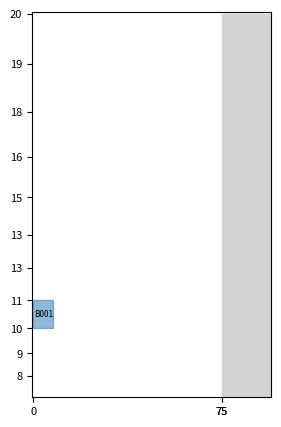
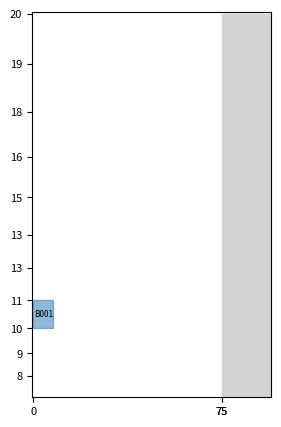
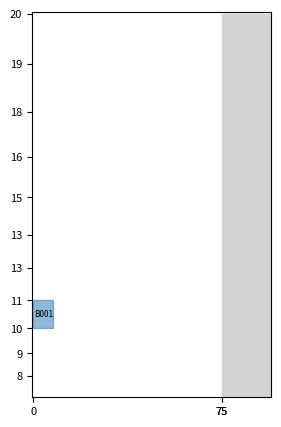

These charts were generated, in order, by the following Python code:
import time

import numpy as np
import matplotlib.pyplot as plt
import matplotlib.colors as mcolors

from datetime import datetime, timedelta

from random import choice, random


class Item:
    def __init__(self, item_id, x, y, length, width, start_time, processing_time, exit_time, color):
        self.item_id = item_id
        self.length = length  # 分段长
        self.width = width  # 分段宽
        start_time = str(start_time).replace('-', '/').strip(' 00:00:00')
        exit_time = str(exit_time).replace('-', '/').strip(' 00:00:00')
        self.start_time = datetime.strptime(start_time, '%Y/%m/%d')  # 最早开工时间
        self.processing_time = processing_time  # 加工周期
        self.exit_time = datetime.strptime(exit_time, '%Y/%m/%d')  # 最早出场时间
        self.x = x  # 物品的 x 坐标
        self.y = y  # 物品的 y 坐标
        self.color = color  # 可选：为物品添加颜色属性

    def __str__(self):
        return f"Item ID: {self.item_id}, Size: ({self.length}m x {self.width}m), Bound:({self.x + self.width},{self.y + self.length})" \
               f"Start Time: {self.start_time}, Processing Time: {self.processing_time} days, " \
               f"Exit Time: {self.exit_time}"

    # 可以根据需要添加其他方法，例如移动物品或检查物品与其他物品的冲突
    def get_rectangle(self):
        """
        获取物品的矩形形状。

        返回：
        - (left, top, right, bottom) 元组表示矩形的左上角和右下角坐标
        """
        left = self.x
        top = self.y
        right = self.x + self.width
        bottom = self.y + self.length
        return left, top, right, bottom

    def move(self, x, y):
        self.x = x
        self.y = y


class WarehouseEnvironment:
    def __init__(self, width, height, number, time='2017/9/1'):
        self.prev_target_position = (0, 0)
        self.width = width
        self.height = height
        self.number = number
        self.segment_heights = [20, 19, 18, 16, 15, 13, 13, 11, 10, 9, 8]  # 存储已添加物品的分段高度
        self.grid = np.zeros((height, width + 20), dtype=object)
        self.agent = Item('agent', 0, 0, 1, 1, time, 0, time, 'red')
        self.agent_position = self.agent.x, self.agent.y
        self.items = {}
        self.colors = list(mcolors.TABLEAU_COLORS)
        self.road = {'x': width, 'width': 20, 'color': 'lightgray'}  # 道路属性
        self.target_position = (0, 0)  # 目标位置列表
        self.current_time = datetime.strptime(time, '%Y/%m/%d')  # 最早出场时间
        self.agent_has_item = False
        self.carried_item = None
        self.item = Item('tmp', self.agent.x, self.agent.y, 1, 1, '2017/9/1', 0, '2017/9/1', 'red')
        self.task_positions = []
        self.initial_state = {
            'agent_position': self.agent_position,
            'target_positions': self.target_position,
        }
        self.cache_items = []
        self.interfering_items = []
        self.start_time = datetime.now()
        self.get_target_position()

    def get_target_position(self, x=0, y=0):
        self.target_position = (x, y)

    def simulate_time_passage(self):
        # 判断是否过了1秒，如果是，增加一分钟
        start_time = self.start_time.second
        end_time = datetime.now().second
        hours = abs(int(end_time - start_time))
        self.current_time += timedelta(hours=hours)

    def get_state(self):
        agent_position = self.agent_position  # 代理机器人的位置
        target_positions = self.target_position  # 目标位置

        state = {
            'agent_position': agent_position,
            'target_positions': target_positions
        }

        return state

    def binary_forward(self):
        move_x_distance = 1  # 默认移动距离
        move_y_distance = 1  # 默认移动距离
        distance_x_to_target = abs(self.agent.x - self.target_position[0])
        distance_y_to_target = abs(self.agent.y - self.target_position[1])

        if distance_x_to_target > self.width / 2:
            move_x_distance = int(distance_x_to_target / 2)  # 如果距离大于20，则调整移动距离
        elif distance_x_to_target > self.width / 4 < self.width / 2:
            move_x_distance = int(distance_x_to_target / 2)
        elif distance_x_to_target > self.width / 8 < self.width / 4:
            move_x_distance = int(distance_x_to_target / 2)
        elif distance_x_to_target > self.width / 16 < self.width / 8:
            move_x_distance = int(distance_x_to_target / 2)

        if distance_y_to_target > self.height / 2:
            move_y_distance = int(distance_y_to_target / 2)
        elif distance_y_to_target > self.height / 4 < self.height / 2:
            move_y_distance = int(distance_y_to_target / 2)
        elif distance_y_to_target > self.height / 8 < self.height / 4:
            move_y_distance = int(distance_y_to_target / 2)
        elif distance_y_to_target > self.height / 16 < self.height / 8:
            move_y_distance = int(distance_y_to_target / 2)

        return move_x_distance, move_y_distance

    def step(self, action):
        # if len(self.items) == 0 and len(self.cache_items) == 0 :
        #     done = True
        #     reward = 10000
        #     new_state = self.get_state()
        #     return new_state, reward, done, {}
        if len(self.cache_items) > 0:
            for i in range(len(self.cache_items)):
                item = self.cache_items.pop(i)
                start_time = str(item.start_time).replace('-', '/').strip(' 00:00:00')
                exit_time = str(item.exit_time).replace('-', '/').strip(' 00:00:00')
                if self.check_item(item.item_id, item.x, item.y, item.length, item.width, start_time,
                                   item.processing_time, exit_time):
                    break
                else:
                    break
        move_x_distance, move_y_distance = self.binary_forward()
        reward = 0

        if self.target_position == (0, 0):
            if len(self.items) == 0:
                done = True
                reward = 10000
                new_state = self.get_state()
                return new_state, reward, done, {}
            # 随机获取一个物品的坐标
            value = np.random.choice(list(self.items.values()))
            item = self.items.get((value.x, value.y))
            self.item = item
            for k, v in self.items.items():
                print(k, v.item_id)
            self.remove_item(item)

            # 获取目标位置
            self.get_target_position(self.item.x, self.item.y)

        # 记录之前的代理机器人位置
        if self.agent.x > self.target_position[0]:
            reward -= 100
        if self.agent.y > self.target_position[1]:
            reward -= 100

        # 执行动作并更新环境状态
        if action == 0:  # 代理机器人向上移动
            self.agent_position = (self.agent.x, max(0, self.agent.y - move_y_distance))
            self.agent.x, self.agent.y = self.agent_position
            time.sleep(0.001 * move_y_distance)  # 模拟移动的时间
        elif action == 1:  # 代理机器人向下移动
            self.agent_position = (self.agent.x, min(self.height, self.agent.y + move_y_distance))
            self.agent.x, self.agent.y = self.agent_position
            time.sleep(0.001 * move_y_distance)
        elif action == 2:  # 代理机器人向左移动
            self.agent_position = (max(0, self.agent.x - move_x_distance), self.agent.y)
            self.agent.x, self.agent.y = self.agent_position
            time.sleep(0.001 * move_x_distance)
        elif action == 3:  # 代理机器人向右移动
            self.agent_position = (min(self.width, self.agent.x + move_x_distance), self.agent.y)
            self.agent.x, self.agent.y = self.agent_position
            time.sleep(0.001 * move_x_distance)
        else:
            print("Invalid action!")
            reward = -100

            # # 更新carried_item的位置
            # if self.agent_has_item:
            #     self.carried_item.move(self.agent.x, self.agent.y)

        # 计算奖励
        x_distance_to_target = abs(self.agent.x - self.target_position[0])
        y_distance_to_target = abs(self.agent.y - self.target_position[1])
        reward += 200.0 - x_distance_to_target - y_distance_to_target  # 根据距离计算奖励

        if self.agent_position == self.target_position:
            # 代理机器人到达目标位置
            self.agent = self.item
            if len(self.agent.item_id) < 10:
                self.agent.item_id = 'agent_' + str(self.item.item_id)
            self.agent.color = 'red'
            reward += 300  # 到达目标位置的奖励
            if self.target_position[0] >= 75:
                # 根据目标坐标找到item
                for (k, v) in self.items.items():
                    if k[0] == self.prev_target_position[0] and k[1] == self.prev_target_position[1]:
                        item = v
                        # self.move_to_target_position(item, self.agent_position)
                        # 修改状态表示代理机器人携带物品
                        # self.agent_has_item = True
                        # self.carried_item = item
                        self.item = self.getInitItem()
                        self.render()
                        reward += 800  # 成功搬运物品的奖励
                        break
                self.target_position = (0, 0)
                done = True  # 任务完成
            else:
                self.prev_target_position = self.target_position
                self.target_position = self.width, self.agent.y
                done = False
        else:
            done = False
        # 在代理机器人移动过程中检测冲突
        for other_item in self.items.values():
            # print(self.agent.item_id.strip('agent_'))
            print(len(self.task_positions))
            if other_item.item_id.strip('agent_') != self.agent.item_id.strip('agent_') and self.check_collision(
                    self.agent, other_item) and len(self.task_positions) == 0:
                # 处理冲突
                print(
                    f"冲突发生：代理机器人携带的物品与其他物品冲突  " + other_item.item_id.strip('agent_') + "     " +
                    self.agent.item_id.strip('agent_'))

                # # 随机选择一种处理方式
                # random_action = choice(
                #     [self.handle_conflict_1, self.handle_conflict_2, self.handle_conflict_3])
                #
                # # 执行随机选择的处理方式
                # random_action(other_item)
                self.handle_conflict_2(other_item)

        self.simulate_time_passage()
        # 更新状态
        new_state = self.get_state()
        self.clean_on_road()
        print("现在的物品有:")
        for k, v in self.items.items():
            print(k, v.item_id)
        #        self.remove_item_by_id(item_id)
        self.render()  # 更新环境
        return new_state, reward, done, {}

    def remove_item_by_id(self, item_id):
        """
        根据ID删除物品
        """
        for k, v in self.items.items():
            if v.item_id == item_id:
                self.remove_item(v)
                break

    def handle_conflict_1(self, interfering_item):
        """
        处理冲突的方式1：重新放置干涉方块
        """

        # self.task_positions.append((self.agent.x, self.agent.y))
        self.task_positions.append((interfering_item.x, interfering_item.y))
        self.remove_item(interfering_item)
        self.items.update({(self.agent.x, self.agent.y): self.agent})
        self.item = interfering_item
        self.agent = self.item
        self.agent.color = 'red'

        print("冲突解决1： 现在的agent携带的物品是  " + self.agent.item_id.strip('agent_'))
        print("冲突解决1： 现在的Item携带的物品是  " + self.item.item_id.strip('agent_'))
        # self.target_position = self.task_positions.pop(-1)
        self.task_positions.append((75, interfering_item.y))
        print("任务位置有： ")
        print(self.task_positions)

    def handle_conflict_2(self, interfering_item):
        """
        处理冲突的方式2：移动至相邻的上下行
        """
        # 对于每个与目标方块冲突的干涉方块，检查上下行是否有位置
        self.task_positions.append((self.agent.x, self.agent.y))
        target_row = self.get_target_row(interfering_item)
        self.task_positions.append((interfering_item.x, interfering_item.y + target_row))
        if target_row is not None:
            # 移动干涉方块至相邻的上下行中
            self.target_position = self.task_positions.pop(-1)
        # 待目标方块搬出后，不将这些干涉方块放回原所在行

    def handle_conflict_3(self, interfering_item):
        """
        处理冲突的方式3：直接从邻行搬出
        """
        # 对于每个与目标方块冲突的干涉方块，检查上下行是否有位置
        self.task_positions.append((self.agent.x, self.agent.y))
        target_row = self.get_target_row(interfering_item)
        self.task_positions.append((interfering_item.x, interfering_item.y + target_row))
        if target_row is not None:
            # 移动干涉方块至相邻的上下行中
            self.target_position = self.task_positions.pop(-1)


    def get_target_row(self, current_item):
        """
        获取目标方块上下行中的一个可用行

        Parameters:
            current_row (int): 当前行号

        Returns:
            target_row (int): 目标方块上下行中的一个可用行，如果没有可用行则返回 None
            :param current_item:
        """
        # 检查移动到上面的行是否会发生冲突
        index = self.segment_heights.index(current_item.length)
        upper_row = self.segment_heights[index - 1]
        if not self.is_conflict_with_target(upper_row, current_item):
            return upper_row

        # 检查移动到下面的行是否会发生冲突
        lower_row = self.segment_heights[index + 1]
        if not self.is_conflict_with_target(lower_row, current_item):
            return lower_row

        # 如果上面和下面的行都会发生冲突，则返回 None 表示没有可用行
        return None

    def is_conflict_with_target(self, target_row, current_item):
        """
        检查移动到目标行是否会发生冲突

        Parameters:
            target_row (int): 目标行号

        Returns:
            is_conflict (bool): 是否与目标发生冲突，如果发生冲突则为 True，否则为 False
            :param target_row:
            :param item:
        """
        # 在这里添加检查冲突的逻辑，例如检查与其他物体的碰撞等
        item = Item(current_item.item_id, current_item.x, current_item.y + target_row, current_item.length,
                    current_item.width,
                    current_item.start_time, current_item.processing_time, current_item.exit_time, current_item.color)

        is_conflict = self.check_collision(current_item, item)

        return is_conflict

    def reset(self):
        # Reset the environment to its initial state
        self.agent_position = (0, 0)
        self.items = {}
        self.grid = np.zeros((self.height, self.width), dtype=int)
        state = self.initial_state  # Reset the state to the initial state
        return state

    """
    添加物品到 环境当中
    """

    def add_item(self, item_id, x, y, length, width, start_time, processing_time, exit_time):
        if len(self.items) >= self.number:
            # 如果空地上的物品数量已经达到限制，你可以采取适当的操作，例如引发异常
            raise ValueError("空地上的物品数量已经达到限制")
        item_color = self.colors[len(self.items) % len(self.colors)]
        item = Item(item_id, x, y, length, width, start_time, processing_time, exit_time, item_color)
        return item

    # 在 remove_item 方法中添加如下行
    def remove_item(self, item):
        """
        从场地中移除物品
        """
        position = (item.x, item.y)
        del self.items[position]

    def check_item(self, item_id, x, y, length, width, start_time, processing_time, exit_time):
        """
        检查到达的物品对象。
        如果物品的到达时间早于当前时间，则将物品添加到环境中。
        如果物品的到达时间晚于当前时间，则将物品添加到缓存列表中。等到时间到达时再将物品添加到环境中。

        参数：
        - item: 到达的物品对象

        返回：
        - 无返回值
        """
        item = self.add_item(item_id, x, y, length, width, start_time, processing_time, exit_time)

        # # 检查相同 y 坐标的物品
        # com_y_items = self.filter_item_by_y(item.y)
        # com_y_items.sort(key=lambda x: x.exit_time, reverse=True)
        #
        # if com_y_items:
        #     # 如果存在相同 y 坐标的物品，则设置添加物品的 x 为前面物品的 x + length
        #     last_item = com_y_items[0]
        #     item.x = last_item.x + last_item.width
        # else:
        #     # 如果不存在相同 y 坐标的物品，则设置添加物品的 x 为 0
        #     item.x = 0

        if self.current_time >= item.start_time:
            size = item.length * item.width
            self.items[(item.x, item.y)] = item
            self.render()
            return True
        else:
            if item not in self.cache_items:
                self.cache_items.append(item)
            return False

    def filter_item_by_y(self, y):
        """
        过滤相同物品的 y 坐标。

        :return: items列表
        """
        items_com = []
        for (k, v) in self.items.items():
            if k[1] == y:
                items_com.append(v)
        return items_com

    def check_collision(self, item1, item2):
        """
        检查两个矩形是否相交。

        参数：
        - rectangle1: 第一个矩形的坐标 (left, top, right, bottom)
        - rectangle2: 第二个矩形的坐标 (left, top, right, bottom)

        返回：
        - 如果矩形相交，则返回 True，否则返回 False
        """
        rectangle1 = item1.get_rectangle()
        rectangle2 = item2.get_rectangle()
        if not (rectangle1[2] < rectangle2[0] or  # 左
                rectangle1[0] > rectangle2[2] or  # 右
                rectangle1[3] < rectangle2[1] or  # 上
                rectangle1[1] > rectangle2[3]):
            return True
        return False

    def clean_on_road(self):
        """
        清除道路上的物品
        :return: item_id
        """
        for (k, v) in self.items.items():
            if k[0] >= 75:
                item_id = v.item_id
                self.remove_item(v)
                return item_id

    def move_to_target_row(self, item, target_row):
        # 检查是否满足条件搬出目标方块
        if item.length <= target_row and abs(item.length - target_row) <= 2:
            # 可以搬出目标方块
            tmp_item = item
            self.remove_item(item)
            start_time = str(item.start_time).replace('-', '/').strip(' 00:00:00')
            exit_time = str(item.exit_time).replace('-', '/').strip(' 00:00:00')

            self.check_item(tmp_item.item_id, tmp_item.x, tmp_item.y - target_row, tmp_item.length,
                            tmp_item.width, start_time,
                            tmp_item.processing_time, exit_time)
        self.render()

    def move_to_target_position(self, item, target_position):
        """
        将物品移动到目标位置

        参数：
        - item: 要移动的物品对象
        - target_position: 目标位置
        返回：
        - 无返回值
        """
        # 检查目标位置是否合法
        if target_position[0] < 0 or target_position[1] < 0 or target_position[0] >= \
                self.width + self.road['width'] or target_position[1] >= self.height:
            raise ValueError("目标位置不合法")

        tmp_item = item

        start_time = str(item.start_time).replace('-', '/').strip(' 00:00:00')
        exit_time = str(item.exit_time).replace('-', '/').strip(' 00:00:00')

        self.check_item(tmp_item.item_id, target_position[0], target_position[1], tmp_item.length,
                        tmp_item.width, start_time,
                        tmp_item.processing_time, exit_time)

    def render(self):
        plt.figure(figsize=(5, 5))
        # 创建 x 轴刻度标签
        x_ticks = [0, self.road['x'], self.width]

        # 绘制刻度标签
        plt.xticks(x_ticks, fontsize=8)
        plt.imshow(np.ones((self.height, self.width + 20)), cmap='binary', interpolation='none', origin='upper')

        # 创建一个列表来存储y轴刻度的位置
        current_y = 0
        y_positions = []
        for i in range(len(self.segment_heights)):
            y_positions.append(current_y)
            current_y += self.segment_heights[i]

        # 设置y轴刻度标签的位置和标签

        plt.yticks(y_positions, self.segment_heights, fontsize=8)
        for (x, y), item in self.items.items():
            rect = plt.Rectangle((x, y), item.width, item.length, color=item.color, alpha=0.5)
            plt.gca().add_patch(rect)
            # 添加文本 "box1" 到方块内部
            text_x = x + item.width / 2
            text_y = y + item.length / 2
            plt.text(text_x, text_y, item.item_id, ha='center', va='center', fontsize=6, color='black')

        road_x = self.road['x']
        road_width = self.road['width']
        road_color = self.road['color']
        road_rect = plt.Rectangle((road_x, 0), road_width, self.height, color=road_color, alpha=1)
        plt.gca().add_patch(road_rect)

        plt.show()

    def get_item_by_id(self, id):
        for item in self.items.values():
            if item.item_id == id:
                return item

    def getInitItem(self):
        init_item = Item('tmp', self.agent.x, self.agent.y, 1, 1, '2017/9/1', 0, '2017/9/1', 'red')
        return init_item


def main():
    # 创建环境实例
    env = WarehouseEnvironment(width=75, height=153, number=50)

    # 示例用法：添加物品并显示环境
    env.check_item('B001', 0, 114, 11, 8, '2017/9/1', 13, '2017/9/22')
    env.render()
    env.check_item('B003', 8, 114, 11, 8, '2017/9/2', 13, '2017/9/22')
    env.check_item('B007', 19, 114, 11, 8, '2017/9/2', 13, '2017/9/29')
    env.check_item('B009', 40, 114, 11, 8, '2017/9/2', 13, '2017/9/27')
    env.check_item('B0013', 60, 114, 11, 8, '2017/9/2', 13, '2017/9/21')
    env.render()


if __name__ == "__main__":
    main()
